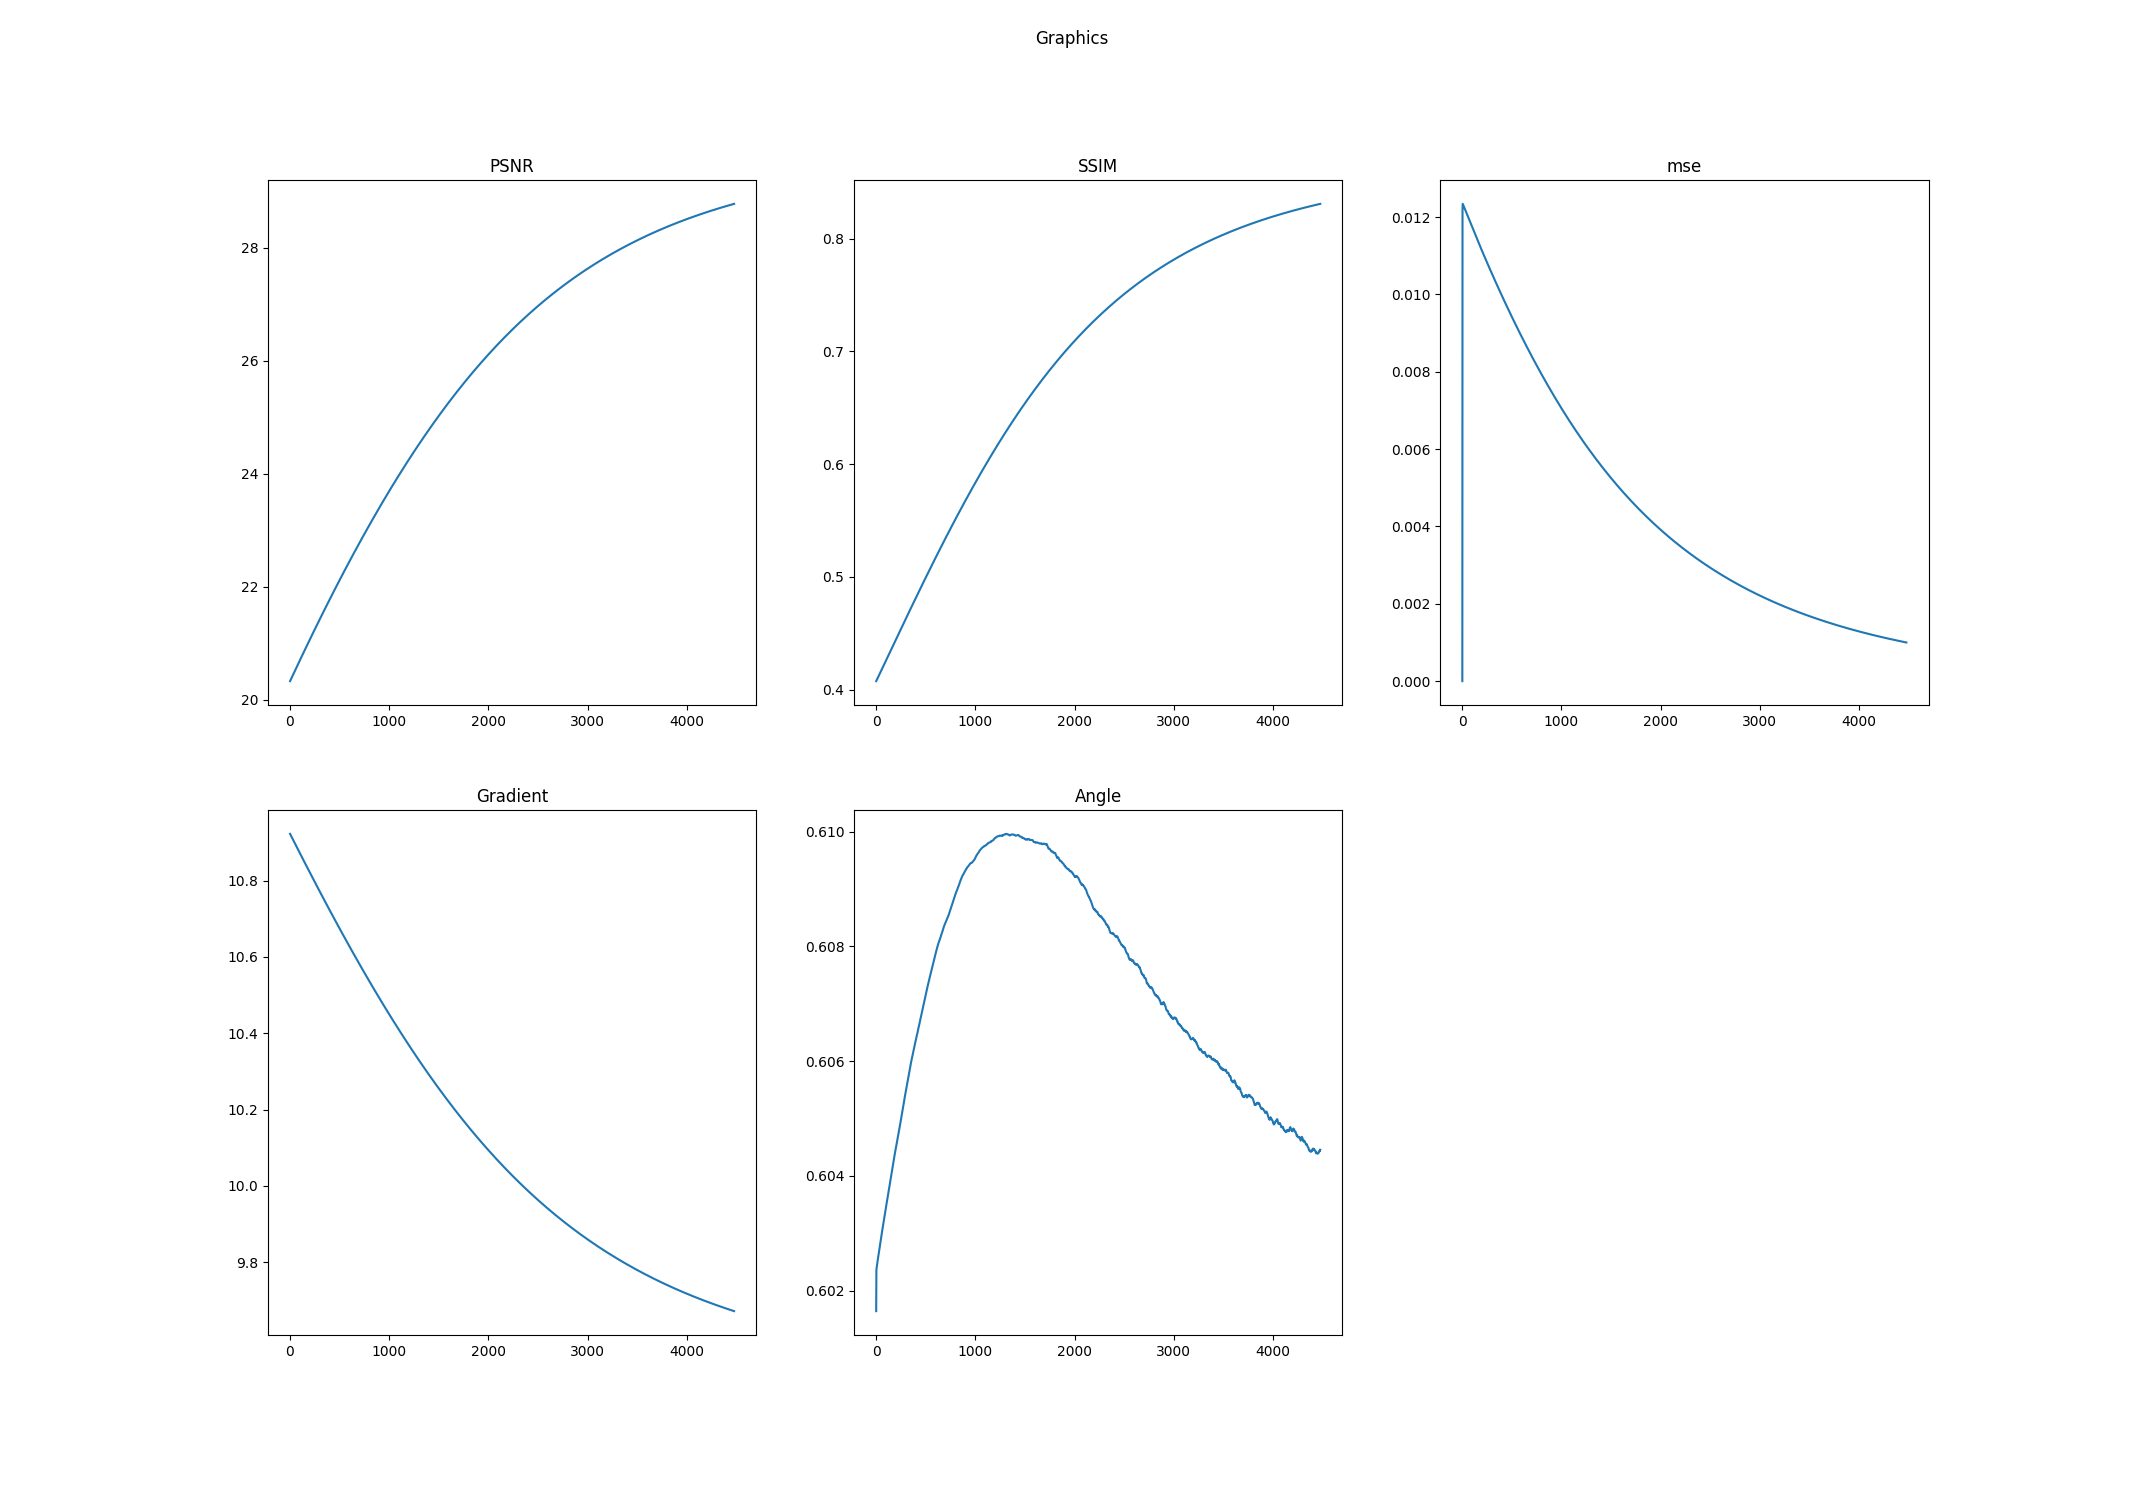

The data file committed next to this chart (first rows):
k, PSNR, SSIM, mse, Log-Gradient, Angle
0.0, 20.33, 0.4075, 0.0, 10.92, 0.6016
1.0, 20.33, 0.4077, 0.01021, 10.92, 0.6023
2.0, 20.34, 0.4079, 0.01222, 10.92, 0.6024
3.0, 20.34, 0.4081, 0.01233, 10.92, 0.6024
4.0, 20.34, 0.4082, 0.01234, 10.92, 0.6024
5.0, 20.35, 0.4084, 0.01234, 10.92, 0.6024
6.0, 20.35, 0.4086, 0.01233, 10.92, 0.6024
7.0, 20.36, 0.4088, 0.01233, 10.92, 0.6024
8.0, 20.36, 0.409, 0.01232, 10.92, 0.6024
9.0, 20.36, 0.4092, 0.01231, 10.92, 0.6025
10.0, 20.37, 0.4094, 0.01231, 10.92, 0.6025
11.0, 20.37, 0.4096, 0.0123, 10.92, 0.6025
12.0, 20.37, 0.4097, 0.01229, 10.92, 0.6025
13.0, 20.38, 0.4099, 0.01229, 10.92, 0.6025
14.0, 20.38, 0.4101, 0.01228, 10.92, 0.6025
15.0, 20.39, 0.4103, 0.01228, 10.91, 0.6025
16.0, 20.39, 0.4105, 0.01227, 10.91, 0.6025
17.0, 20.39, 0.4107, 0.01226, 10.91, 0.6025
18.0, 20.4, 0.4109, 0.01226, 10.91, 0.6026
19.0, 20.4, 0.411, 0.01225, 10.91, 0.6026
20.0, 20.4, 0.4112, 0.01224, 10.91, 0.6026
21.0, 20.41, 0.4114, 0.01224, 10.91, 0.6026
22.0, 20.41, 0.4116, 0.01223, 10.91, 0.6026
23.0, 20.42, 0.4118, 0.01222, 10.91, 0.6026
24.0, 20.42, 0.412, 0.01222, 10.91, 0.6026
25.0, 20.42, 0.4122, 0.01221, 10.91, 0.6026
26.0, 20.43, 0.4123, 0.0122, 10.91, 0.6027
27.0, 20.43, 0.4125, 0.0122, 10.91, 0.6027
28.0, 20.43, 0.4127, 0.01219, 10.91, 0.6027
29.0, 20.44, 0.4129, 0.01218, 10.91, 0.6027
30.0, 20.44, 0.4131, 0.01218, 10.91, 0.6027
31.0, 20.45, 0.4133, 0.01217, 10.91, 0.6027
32.0, 20.45, 0.4135, 0.01217, 10.91, 0.6027
33.0, 20.45, 0.4136, 0.01216, 10.91, 0.6027
34.0, 20.46, 0.4138, 0.01215, 10.91, 0.6027
35.0, 20.46, 0.414, 0.01215, 10.9, 0.6028
36.0, 20.46, 0.4142, 0.01214, 10.9, 0.6028
37.0, 20.47, 0.4144, 0.01213, 10.9, 0.6028
38.0, 20.47, 0.4146, 0.01213, 10.9, 0.6028
39.0, 20.48, 0.4148, 0.01212, 10.9, 0.6028
40.0, 20.48, 0.4149, 0.01211, 10.9, 0.6028
41.0, 20.48, 0.4151, 0.01211, 10.9, 0.6028
42.0, 20.49, 0.4153, 0.0121, 10.9, 0.6028
43.0, 20.49, 0.4155, 0.01209, 10.9, 0.6028
44.0, 20.49, 0.4157, 0.01209, 10.9, 0.6029
45.0, 20.5, 0.4159, 0.01208, 10.9, 0.6029
46.0, 20.5, 0.4161, 0.01208, 10.9, 0.6029
47.0, 20.51, 0.4162, 0.01207, 10.9, 0.6029
48.0, 20.51, 0.4164, 0.01206, 10.9, 0.6029
49.0, 20.51, 0.4166, 0.01206, 10.9, 0.6029
50.0, 20.52, 0.4168, 0.01205, 10.9, 0.6029
51.0, 20.52, 0.417, 0.01204, 10.9, 0.6029
52.0, 20.52, 0.4172, 0.01204, 10.9, 0.603
53.0, 20.53, 0.4174, 0.01203, 10.9, 0.603
54.0, 20.53, 0.4175, 0.01202, 10.89, 0.603
55.0, 20.54, 0.4177, 0.01202, 10.89, 0.603
56.0, 20.54, 0.4179, 0.01201, 10.89, 0.603
57.0, 20.54, 0.4181, 0.01201, 10.89, 0.603
58.0, 20.55, 0.4183, 0.012, 10.89, 0.603
59.0, 20.55, 0.4185, 0.01199, 10.89, 0.603
... 4,416 more rows
